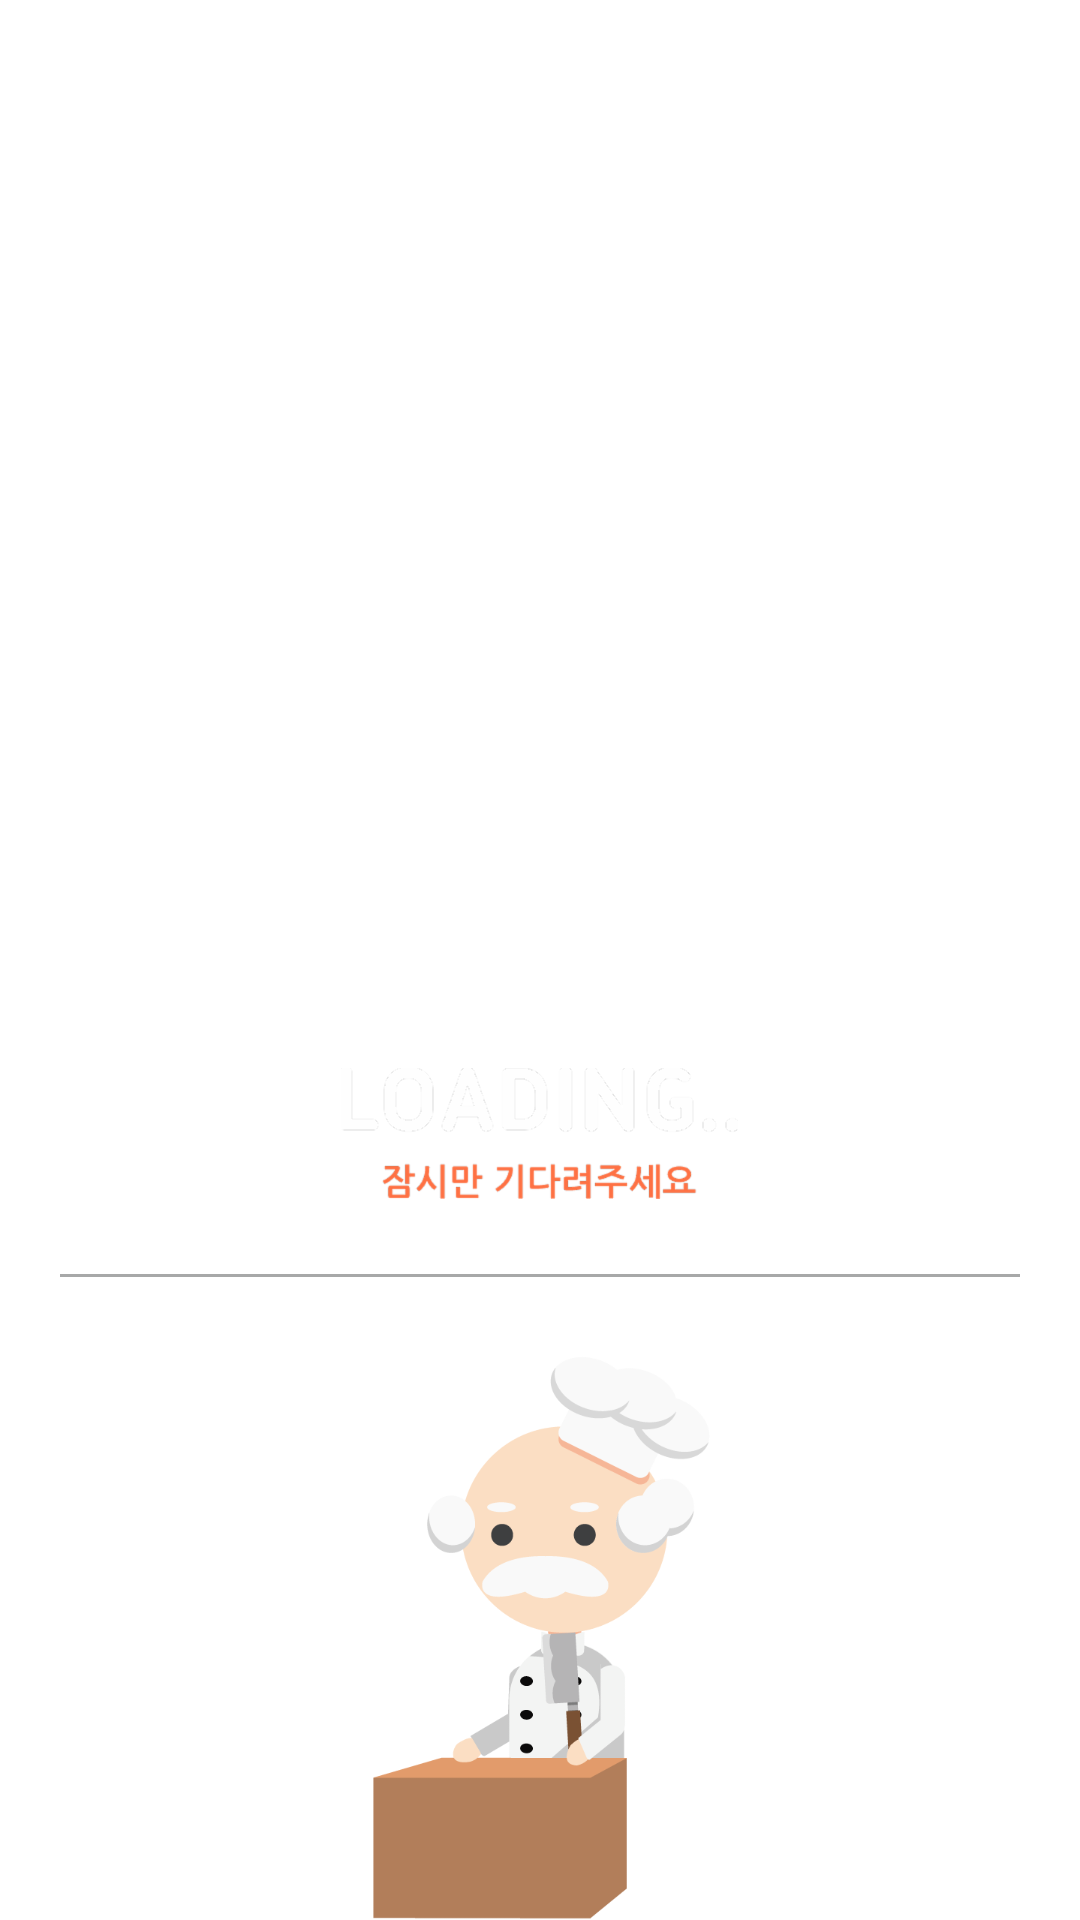

Produce the Android XML layout that renders to this screen, including the resource entries it uses.
<!-- AndroidManifest.xml: activity theme Theme.AppCompat.Translucent -->
<!-- res/layout/activity_loading.xml -->
<?xml version="1.0" encoding="utf-8"?>
<RelativeLayout xmlns:android="http://schemas.android.com/apk/res/android"
    android:layout_width="match_parent"
    android:background="@android:color/transparent"
    android:layout_height="match_parent">

    <LinearLayout
        android:layout_width="match_parent"
        android:layout_height="wrap_content"
        android:layout_alignParentBottom="true"
        android:layout_centerHorizontal="true"
        android:gravity="center"
        android:orientation="vertical">

        <ImageView
            android:layout_width="wrap_content"
            android:layout_height="wrap_content"
            android:src="@drawable/title_loading" />

        <LinearLayout
            android:layout_width="match_parent"
            android:layout_height="1dp"
            android:layout_marginLeft="20dp"
            android:layout_marginRight="20dp"
            android:layout_marginTop="25dp"
            android:background="@color/textColorSub"></LinearLayout>

        <ImageView
            android:id="@+id/loading_dialogImage"
            android:layout_width="wrap_content"
            android:layout_height="wrap_content"
            android:layout_marginTop="25dp"
            android:src="@drawable/ani1" />
    </LinearLayout>
</RelativeLayout>
<!-- resources referenced by this layout -->
<resources>
  <color name="textColorSub">#A7A8A8</color>
  <!-- drawable ani1: png bitmap (drawable-xxxhdpi, 22501 bytes) -->
  <!-- drawable title_loading: png bitmap (drawable-hdpi, 9065 bytes) -->
  <style name="Theme.AppCompat.Translucent" parent="Theme.AppCompat.NoActionBar">
          <item name="android:windowNoTitle">true</item>
          <item name="colorPrimaryDark">@android:color/transparent</item>
          <item name="android:windowBackground">@android:color/transparent</item>
          <item name="android:colorBackgroundCacheHint">@null</item>
          <item name="android:windowIsTranslucent">true</item>
          <item name="android:windowAnimationStyle">@android:style/Animation</item>
      </style>
</resources>
